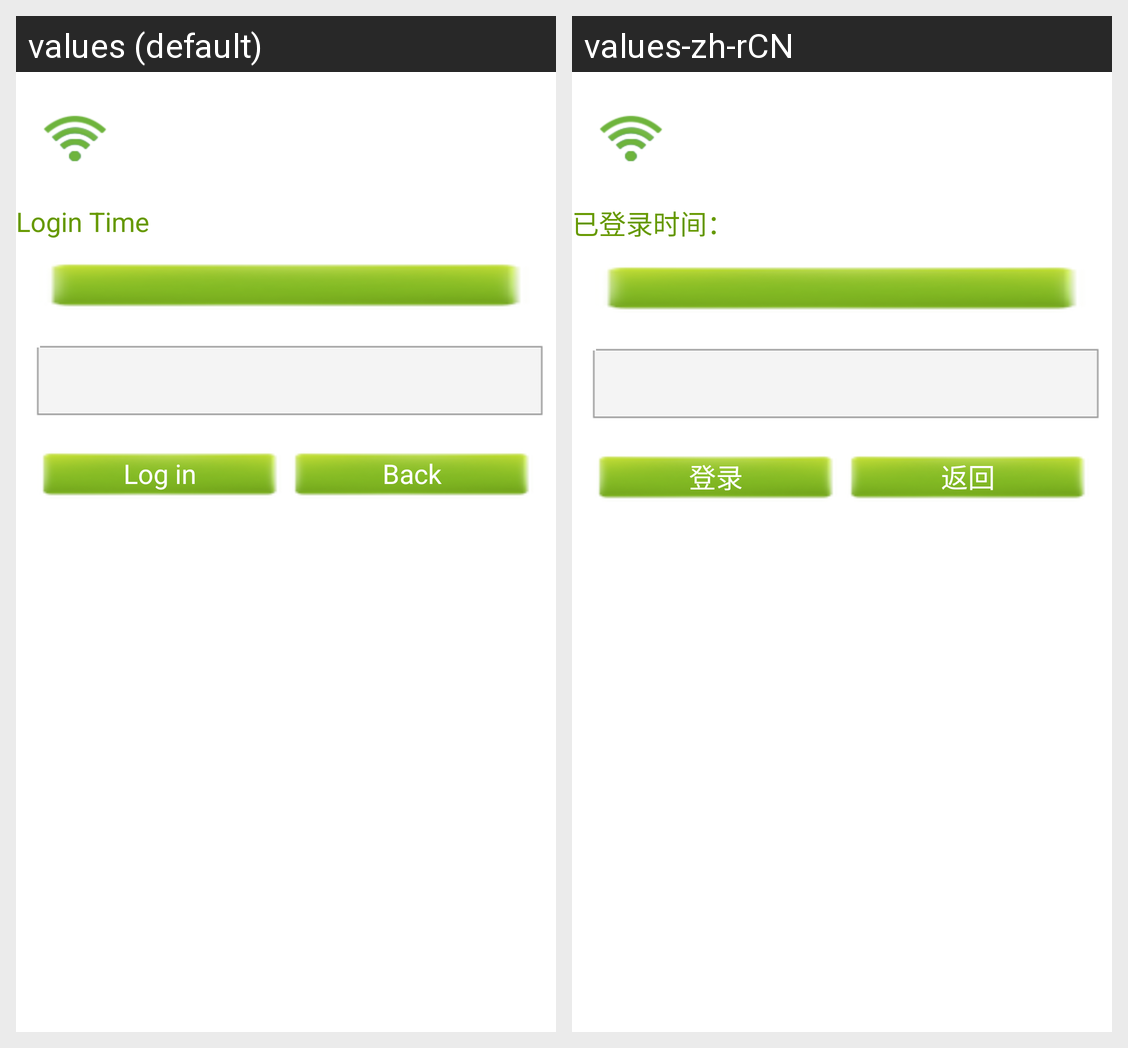

For this localized Android screen grid, give each drawn string resource with its value in every locale shown.
Android screen res/layout/connection_info.xml rendered under 2 locales, left to right: values (default), values-zh-rCN. Device: Nexus 5 (rendered at 1080×1920; each locale shown at half size, 540×960, under a caption strip naming it); theme AppTheme.
Strings drawn on this screen, with the default value and each locale's value (text and hints the layout hard-codes, and strings that could not be matched under every locale, appear in the picture but are not listed):

connection_login_time
  values: Login Time
  values-zh-rCN: 已登录时间：

connection_info_login
  values: Log in
  values-zh-rCN: 登录

connection_info_back
  values: Back
  values-zh-rCN: 返回
